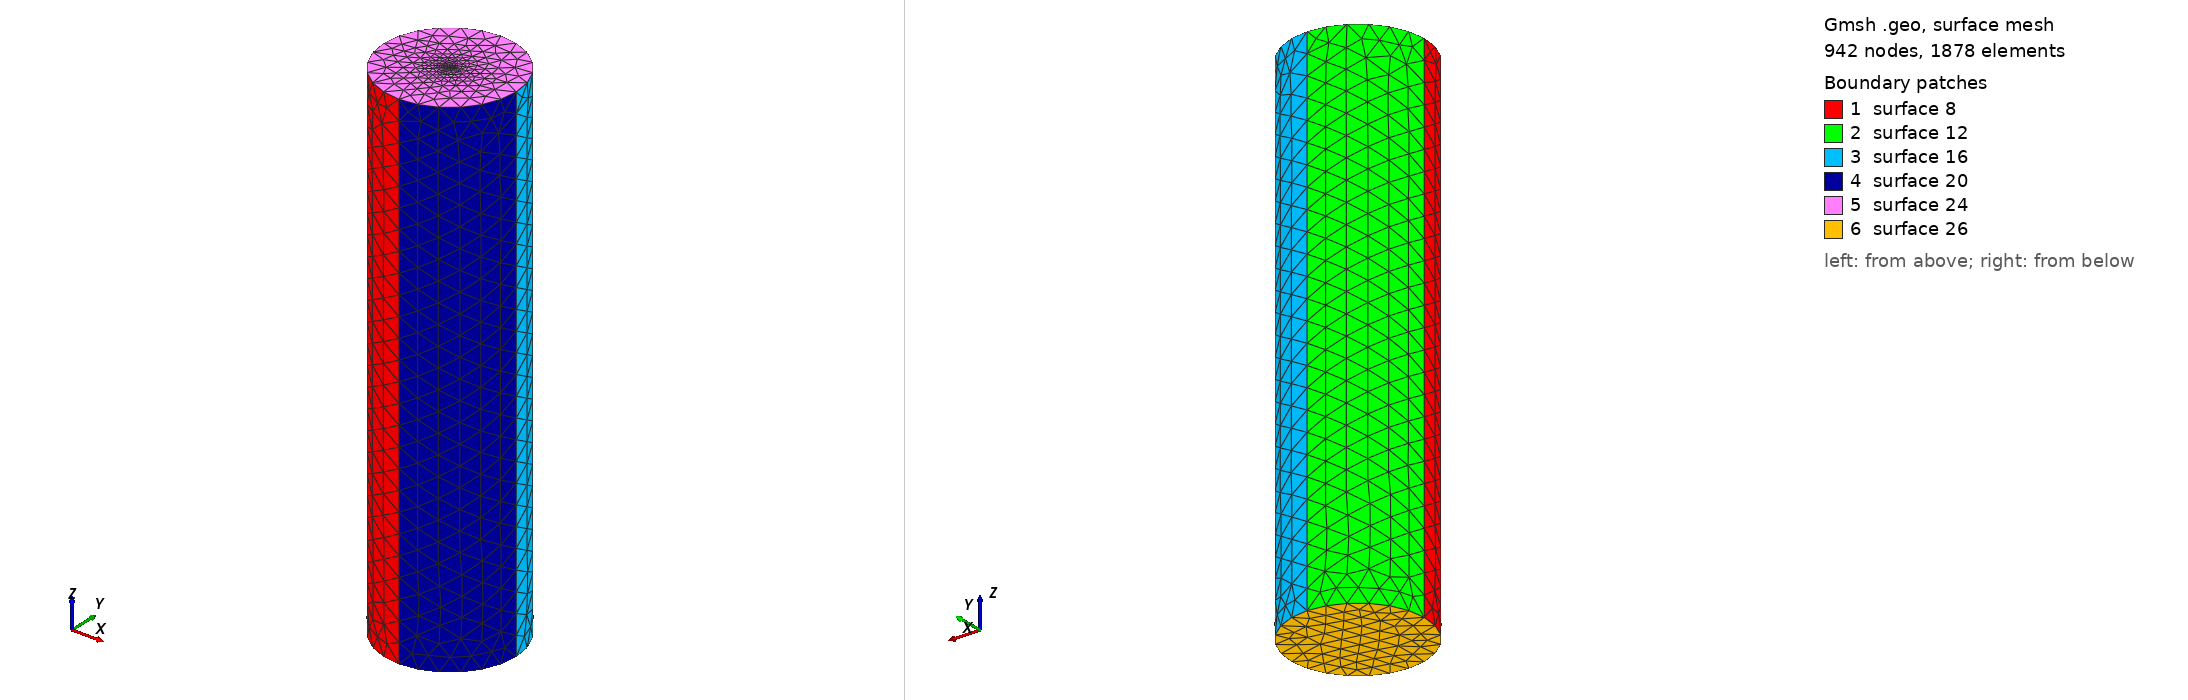

Gmsh geometry script, surface-meshed: 942 nodes, 1878 surface elements. Boundary patches (legend numbers): 1 surface 8, 2 surface 12, 3 surface 16, 4 surface 20, 5 surface 24, 6 surface 26. Left view from above one corner, right view from below the opposite corner. The script declares no physical surfaces, so the legend lists its geometric surfaces. The drawing asked Gmsh for element sizes between 1% and 20% of the model's largest extent; the script's own settings can give other sizes.

=== stern5.geo (drawn) ===
r = 7;
h = 50;
lc =2.133;
lc_fine =0.007;
st_thickness = 2;

h = h + st_thickness;
h0 = 0 - st_thickness;
Point(1) = {r, 0, h, lc};
Point(2) = {0, r, h, lc};
Point(3) = {-r, 0, h, lc};
Point(4) = {0, -r, h, lc};
Point(5) = {0, 0, h, lc_fine};

Circle(1) = {4, 5, 1};
Circle(2) = {1, 5, 2};
Circle(3) = {2, 5, 3};
Circle(4) = {3, 5, 4};
Extrude {0, 0, -h + h0} {
  Line{4, 3, 2, 1};
}

Line Loop(23) = {3, 4, 1, 2};
Plane Surface(24) = {23};
Point{5} In Surface{24};


Line Loop(25) = {5, 17, 13, 9};
Plane Surface(26) = {25};
